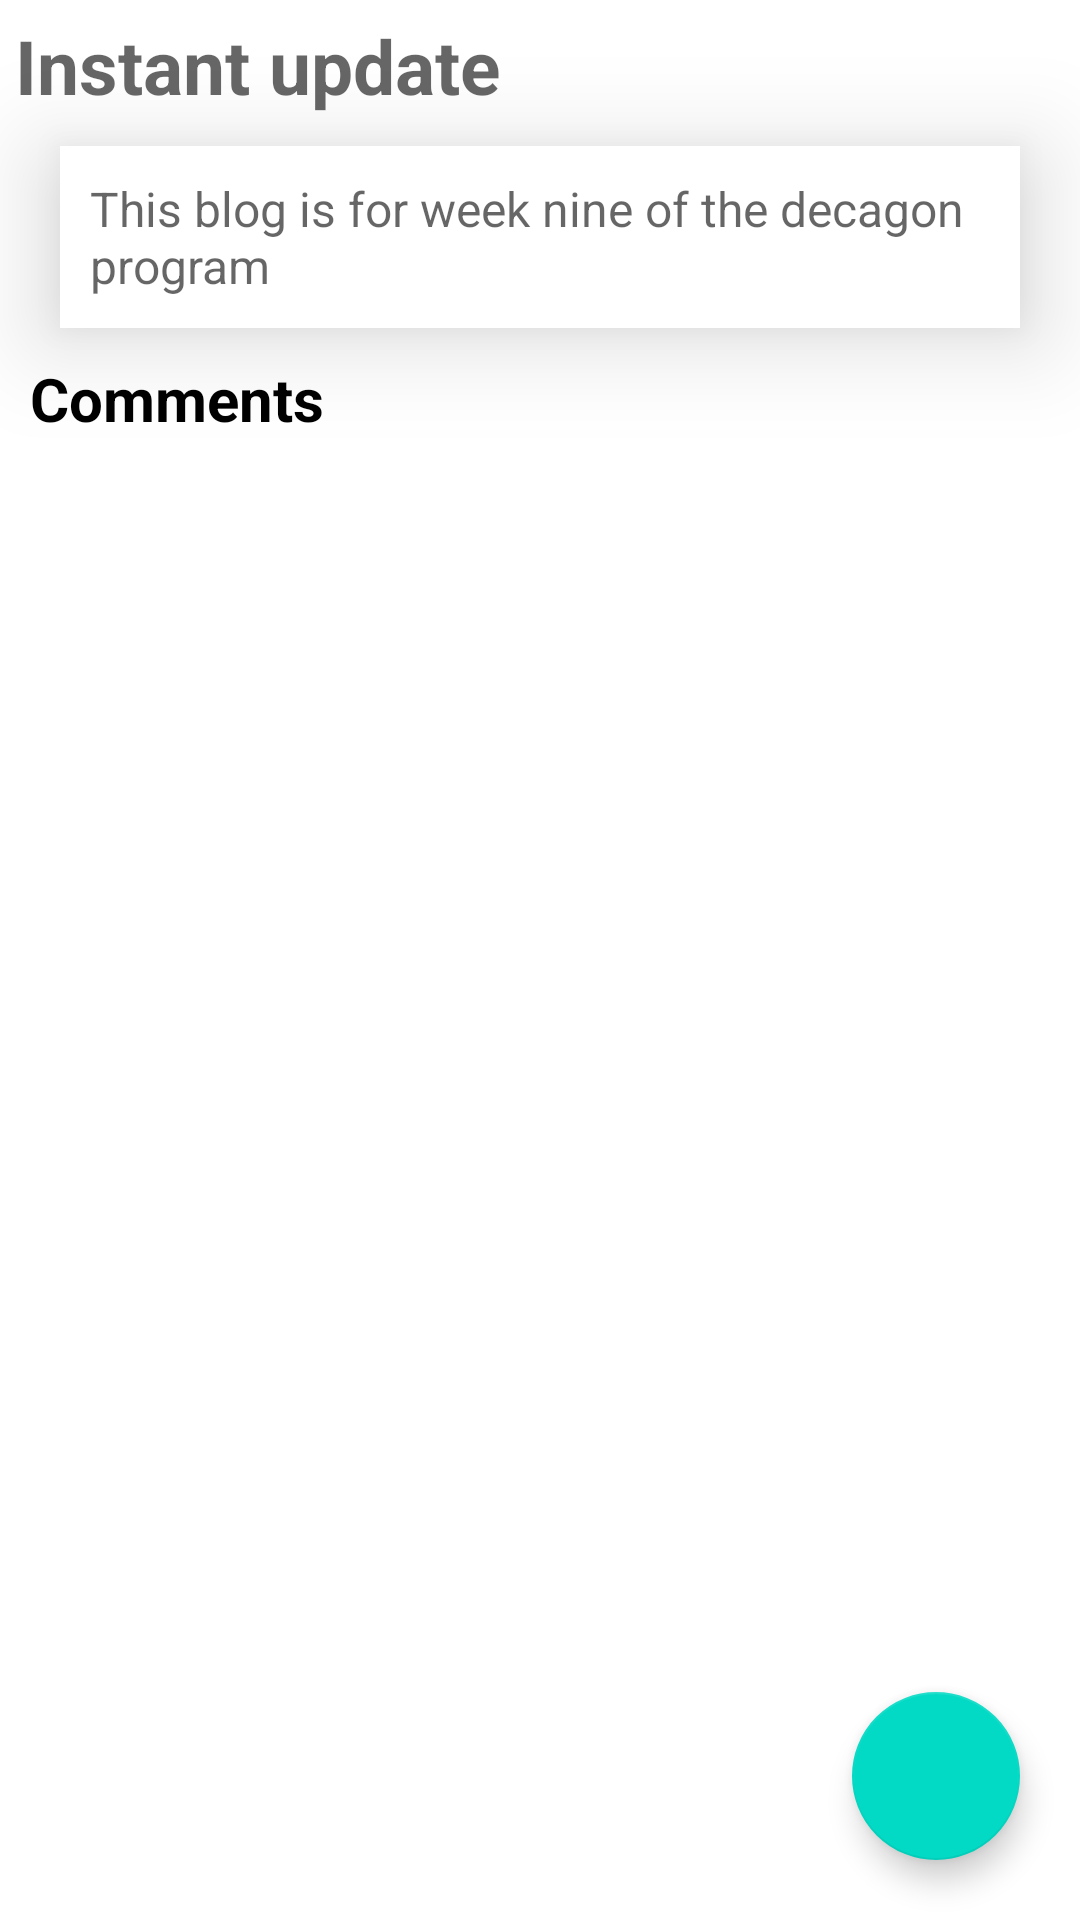

This screen was rendered from an Android layout file. Write that file and the resources it references.
<!-- AndroidManifest.xml: activity theme Theme.SimpleBlogApp -->
<!-- res/layout/activity_comments.xml -->
<?xml version="1.0" encoding="utf-8"?>
<androidx.constraintlayout.widget.ConstraintLayout xmlns:android="http://schemas.android.com/apk/res/android"
    xmlns:app="http://schemas.android.com/apk/res-auto"
    xmlns:tools="http://schemas.android.com/tools"
    android:layout_width="match_parent"
    android:layout_height="match_parent"
    tools:context=".ui.CommentsActivity">

    <TextView
        android:id="@+id/heading"
        android:layout_width="match_parent"
        android:layout_height="wrap_content"
        android:hint="@string/breaking_news"
        android:layout_margin="@dimen/layout_marginTest_heading_size"
        android:textStyle="bold"
        android:textSize="@dimen/layout_marginTest_heading_TextSize"
        app:layout_constraintTop_toTopOf="parent"/>

    <TextView
        android:id="@+id/commentBody"
        android:layout_width="match_parent"
        android:layout_height="wrap_content"
        android:layout_marginHorizontal="20dp"
        android:layout_marginTop="10dp"
        android:padding="10dp"
        android:textSize="16sp"
        android:hint="@string/dummy_comment_hint"
        android:background="@color/white"
        android:elevation="20dp"
        app:layout_constraintTop_toBottomOf="@id/heading"/>

    <TextView
        android:id="@+id/comments"
        android:layout_width="match_parent"
        android:layout_height="wrap_content"
        android:textSize="20sp"
        android:textColor="@color/black"
        android:textStyle="bold"
        android:layout_margin="10dp"
        android:text="@string/comments"
        app:layout_constraintTop_toBottomOf="@id/commentBody"/>

    <androidx.recyclerview.widget.RecyclerView
        android:id="@+id/commentList"
        android:layout_width="match_parent"
        android:layout_height="0dp"
        app:layoutManager="androidx.recyclerview.widget.LinearLayoutManager"
        app:layout_constraintBottom_toBottomOf="parent"
        app:layout_constraintTop_toBottomOf="@id/comments"
        app:layout_constraintVertical_bias="1.0"
        tools:layout_editor_absoluteX="0dp"
        tools:listitem="@layout/comment_list_view" />
    

    <com.google.android.material.floatingactionbutton.FloatingActionButton
        android:id="@+id/addCommentBtn"
        android:layout_width="wrap_content"
        android:layout_height="wrap_content"
        app:layout_constraintEnd_toEndOf="parent"
        app:layout_constraintBottom_toBottomOf="parent"

        android:onClick="openDialog"

        android:layout_margin="20dp"

        android:src="@drawable/ic_outline_comment_24"/>

</androidx.constraintlayout.widget.ConstraintLayout>
<!-- resources referenced by this layout -->
<resources>
  <color name="black">#FF000000</color>
  <color name="white">#FFFFFFFF</color>
  <dimen name="layout_marginTest_heading_TextSize">25sp</dimen>
  <dimen name="layout_marginTest_heading_size">5dp</dimen>
  <string name="breaking_news">Instant update</string>
  <string name="comments">Comments</string>
  <string name="dummy_comment_hint">This blog is for week nine of the decagon program</string>
  <style name="Theme.SimpleBlogApp" parent="Theme.MaterialComponents.DayNight.NoActionBar">
          
          <item name="colorPrimary">@color/purple_500</item>
          <item name="colorPrimaryVariant">@color/purple_700</item>
          <item name="colorOnPrimary">@color/white</item>
          
          <item name="colorSecondary">@color/teal_200</item>
          <item name="colorSecondaryVariant">@color/teal_700</item>
          <item name="colorOnSecondary">@color/black</item>
          
          <item name="android:statusBarColor" tools:targetApi="l">?attr/colorPrimaryVariant</item>
          
      </style>
  <color name="purple_500">#FF6200EE</color>
  <color name="purple_700">#FF3700B3</color>
  <color name="teal_200">#FF03DAC5</color>
  <color name="teal_700">#FF018786</color>
</resources>
